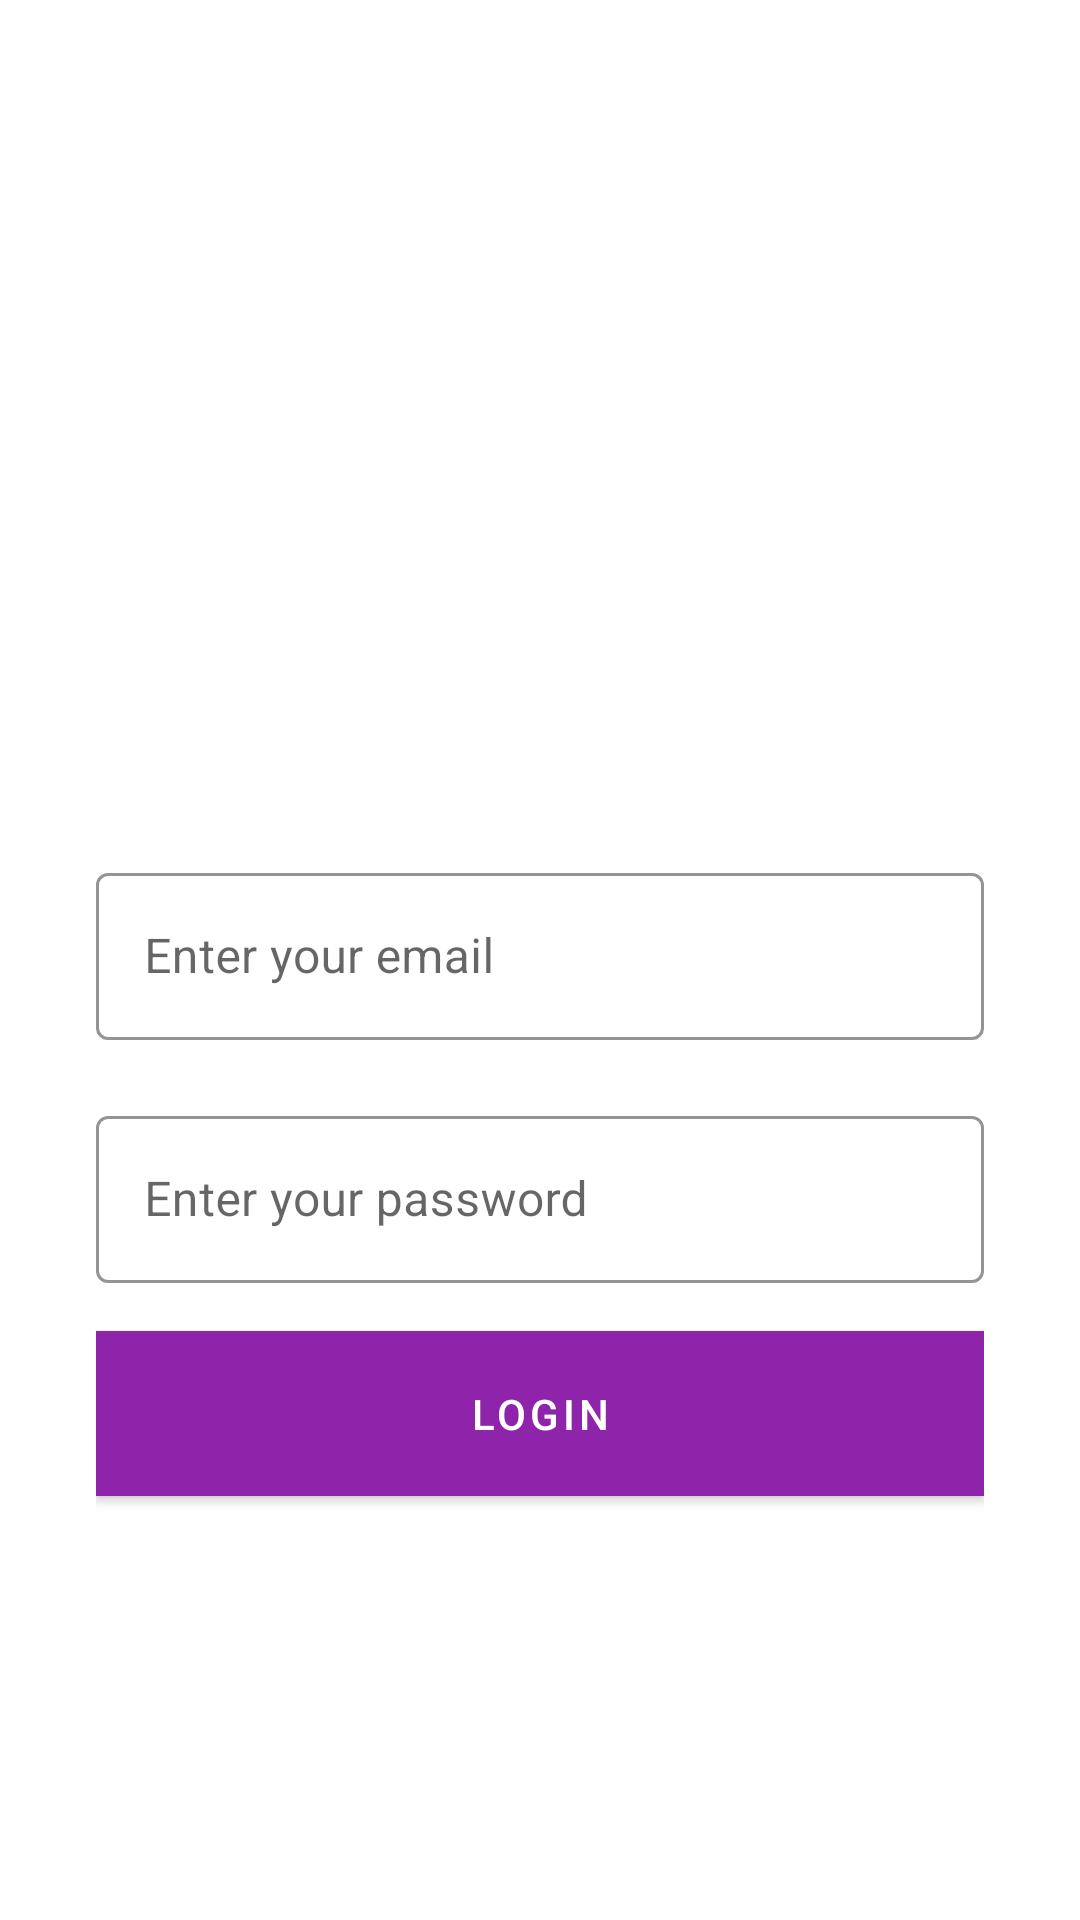

Android layout source for this screen:
<!-- AndroidManifest.xml: application theme Theme.AKUProjectAssignment -->
<!-- res/layout/activity_login.xml -->
<?xml version="1.0" encoding="utf-8"?>
<androidx.constraintlayout.widget.ConstraintLayout
    xmlns:app="http://schemas.android.com/apk/res-auto"
    xmlns:android="http://schemas.android.com/apk/res/android"
    android:layout_width="match_parent"
    android:layout_height="match_parent"
    android:padding="32dp">

    <ImageView
        android:layout_width="wrap_content"
        android:layout_height="wrap_content"
        android:src="@drawable/logo_aku"
        app:layout_constraintTop_toTopOf="parent"
        app:layout_constraintStart_toStartOf="parent"
        app:layout_constraintEnd_toEndOf="parent"
        app:layout_constraintBottom_toTopOf="@+id/layout_email"
        >


    </ImageView>

    <com.google.android.material.textfield.TextInputLayout
        android:id="@+id/layout_email"
        style="@style/Widget.MaterialComponents.TextInputLayout.OutlinedBox"
        android:layout_width="match_parent"
        android:layout_height="wrap_content"
        android:hint="@string/email_field_hint"
        android:layout_marginBottom="8dp"
        app:boxStrokeColor="@color/colorPrimaryDark"
        app:layout_constraintBottom_toBottomOf="parent"
        app:layout_constraintTop_toTopOf="parent"
        app:layout_constraintStart_toStartOf="parent"
        app:layout_constraintEnd_toEndOf="parent">

        <com.google.android.material.textfield.TextInputEditText
            android:id="@+id/et_email"
            android:layout_width="match_parent"
            android:layout_height="wrap_content"
            android:inputType="textEmailAddress"
            android:lines="1"
            android:maxLength="250"
            android:textSize="16sp"
            />

    </com.google.android.material.textfield.TextInputLayout>


    <com.google.android.material.textfield.TextInputLayout
        android:id="@+id/layout_password"
        style="@style/Widget.MaterialComponents.TextInputLayout.OutlinedBox"
        android:layout_width="match_parent"
        android:layout_height="wrap_content"
        android:hint="@string/password_field_hint"
        app:boxStrokeColor="@color/colorPrimaryDark"
        android:layout_marginTop="20dp"
        app:layout_constraintTop_toBottomOf="@+id/layout_email"
        app:layout_constraintStart_toStartOf="parent"
        app:layout_constraintEnd_toEndOf="parent">

        <com.google.android.material.textfield.TextInputEditText
            android:id="@+id/et_password"
            android:layout_width="match_parent"
            android:layout_height="wrap_content"
            android:inputType="textPassword"
            android:lines="1"
            android:layout_marginTop="10dp"
            android:maxLength="50"
            android:textSize="16sp"
            />

    </com.google.android.material.textfield.TextInputLayout>

    <com.google.android.material.button.MaterialButton
        android:id="@+id/bt_login"
        android:layout_width="match_parent"
        android:layout_height="55dp"
        android:text="@string/login_button_text"
        android:gravity="center"
        android:layout_marginTop="16dp"
        app:layout_constraintEnd_toEndOf="parent"
        app:layout_constraintStart_toStartOf="parent"
        app:layout_constraintTop_toBottomOf="@+id/layout_password"
        android:background="@color/colorPrimary"

        />

    <ProgressBar
        android:id="@+id/pb_loading"
        android:layout_width="wrap_content"
        android:layout_height="wrap_content"
        app:layout_constraintEnd_toEndOf="parent"
        app:layout_constraintStart_toStartOf="parent"
        app:layout_constraintTop_toTopOf="parent"
        app:layout_constraintBottom_toBottomOf="parent"
        android:visibility="gone"/>

</androidx.constraintlayout.widget.ConstraintLayout>
<!-- resources referenced by this layout -->
<resources>
  <color name="colorPrimary">#8E24AA</color>
  <color name="colorPrimaryDark">#6A1B9A</color>
  <string name="email_field_hint">Enter your email</string>
  <string name="login_button_text">Login</string>
  <string name="password_field_hint">Enter your password</string>
  <style name="Theme.AKUProjectAssignment" parent="Theme.MaterialComponents.DayNight.DarkActionBar">
          
          <item name="colorPrimary">@color/colorPrimary</item>
          <item name="colorPrimaryVariant">@color/colorPrimaryDark</item>
          <item name="colorOnPrimary">@color/white</item>
          
          <item name="colorSecondary">@color/colorPrimaryLight</item>
          <item name="colorSecondaryVariant">@color/colorPrimaryBeta</item>
          <item name="colorOnSecondary">@color/black</item>
          
          <item name="android:statusBarColor" tools:targetApi="l">?attr/colorPrimaryVariant</item>
          
      </style>
  <color name="white">#ffffff</color>
  <color name="colorPrimaryLight">#CE93D8</color>
  <color name="colorPrimaryBeta">#3d311b92</color>
  <color name="black">#000000</color>
</resources>
